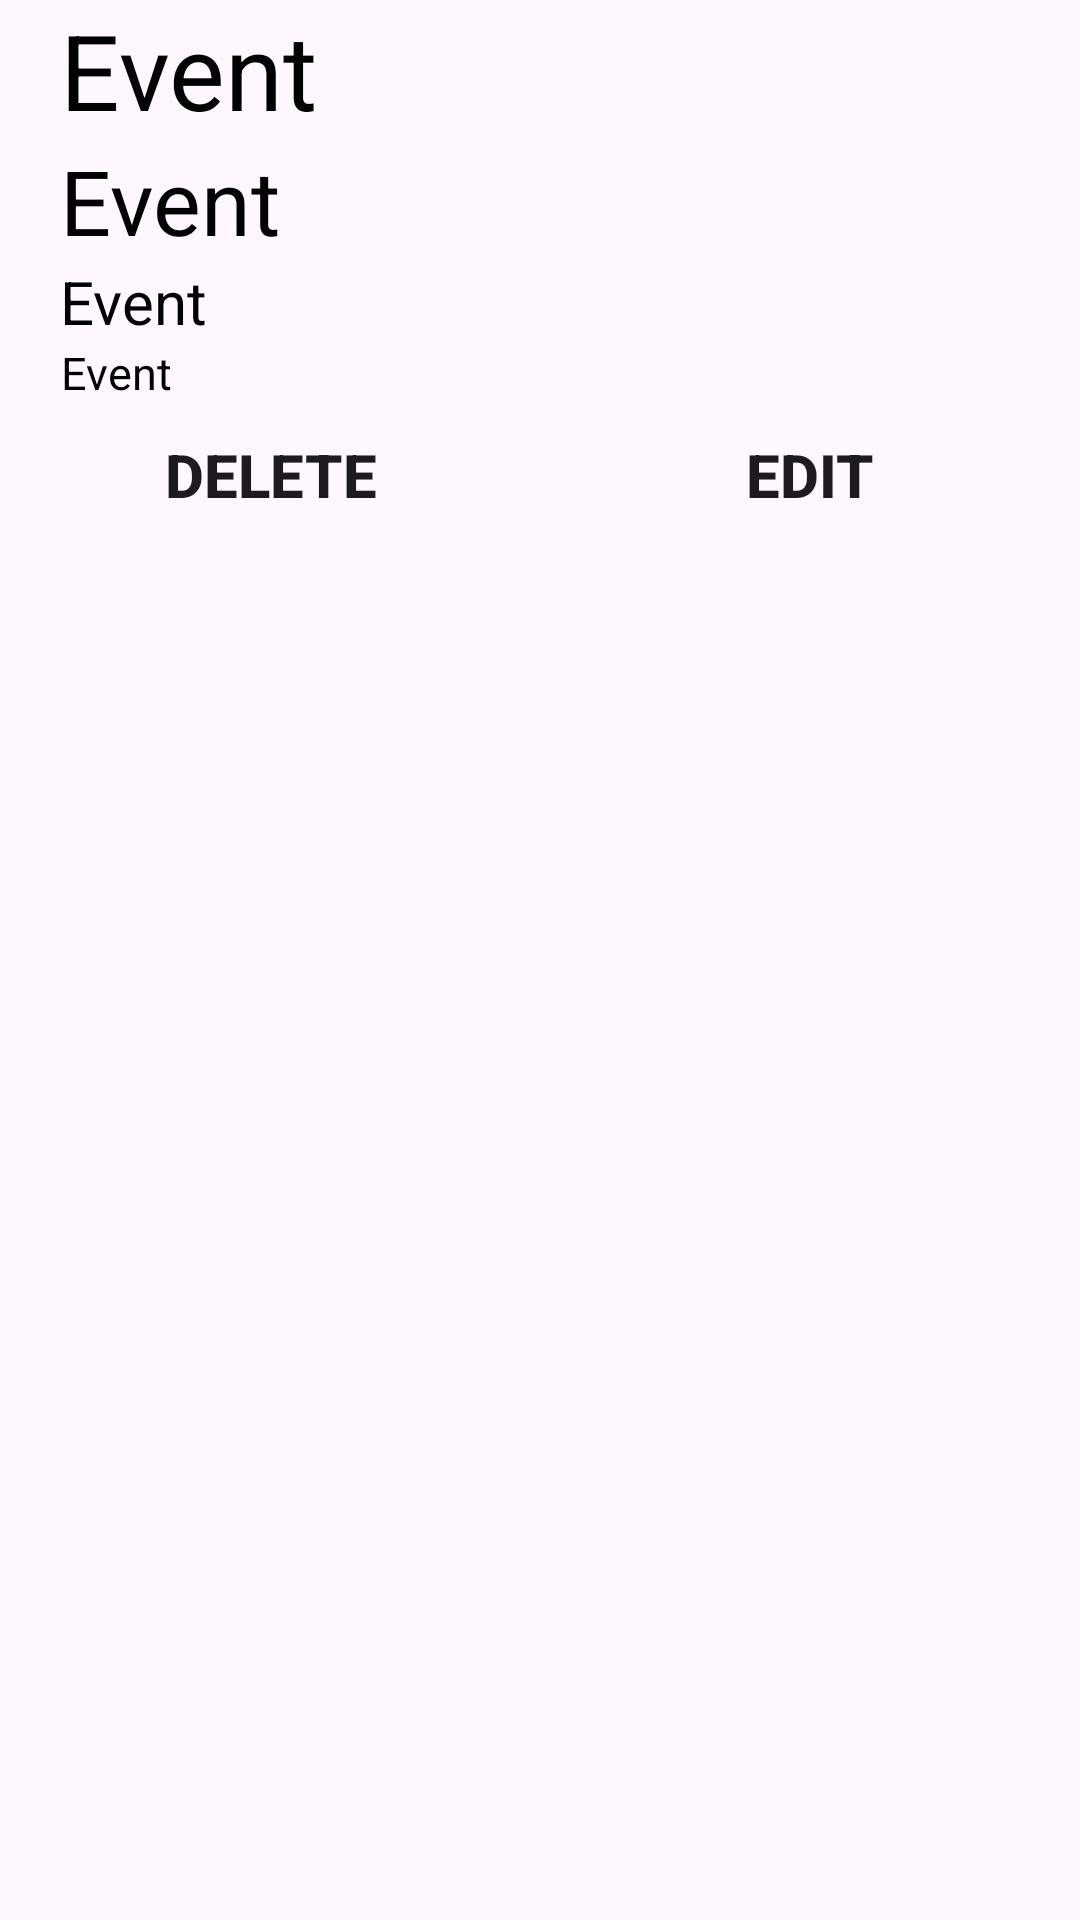

Layout XML and referenced resources for this Android screen:
<!-- AndroidManifest.xml: application theme Theme.CalendarApp2 -->
<!-- res/layout/event_cell.xml -->
<?xml version="1.0" encoding="utf-8"?>
<LinearLayout
    xmlns:android="http://schemas.android.com/apk/res/android"
    android:orientation="vertical"
    android:layout_width="match_parent"
    android:layout_height="wrap_content">

    <TextView
        android:layout_width="wrap_content"
        android:layout_height="wrap_content"
        android:gravity="center"
        android:layout_marginStart="20dp"
        android:id="@+id/CategoryEventCell"
        android:textSize="35sp"
        android:textColor="@color/black"
        android:text="Event" />
    <TextView
        android:layout_width="wrap_content"
        android:layout_height="wrap_content"
        android:gravity="center"
        android:layout_marginStart="20dp"
        android:id="@+id/FirstEventCell"
        android:textSize="30sp"
        android:textColor="@color/black"
        android:text="Event" />
    <TextView
        android:layout_width="wrap_content"
        android:layout_height="wrap_content"
        android:gravity="center"
        android:layout_marginStart="20dp"
        android:id="@+id/SecondEventCell"
        android:textSize="20sp"
        android:textColor="@color/black"
        android:text="Event" />
    <TextView
        android:layout_width="wrap_content"
        android:layout_height="wrap_content"
        android:gravity="center"
        android:layout_marginStart="20dp"
        android:id="@+id/ThirdEventCell"
        android:textSize="15sp"
        android:textColor="@color/black"
        android:text="Event" />

    <LinearLayout
        android:layout_width="match_parent"
        android:layout_height="wrap_content"
        android:orientation="horizontal">

        <Button
            android:id="@+id/deleteButton"
            android:layout_width="wrap_content"
            android:layout_height="wrap_content"
            android:layout_gravity="center"
            android:layout_weight="1"
            android:background="@null"
            android:text="Delete"
            android:textSize="20sp"
            android:textStyle="bold" />

        <Button
            android:id="@+id/editButton"
            android:layout_width="wrap_content"
            android:layout_height="wrap_content"
            android:layout_gravity="center"
            android:layout_weight="1"
            android:background="@null"
            android:text="Edit"
            android:textSize="20sp"
            android:textStyle="bold" />
    </LinearLayout>

</LinearLayout>
<!-- resources referenced by this layout -->
<resources>
  <color name="black">#FF000000</color>
  <style name="Theme.CalendarApp2" parent="Base.Theme.CalendarApp2" />
  <style name="Base.Theme.CalendarApp2" parent="Theme.Material3.DayNight.NoActionBar">
          
          
      </style>
</resources>
